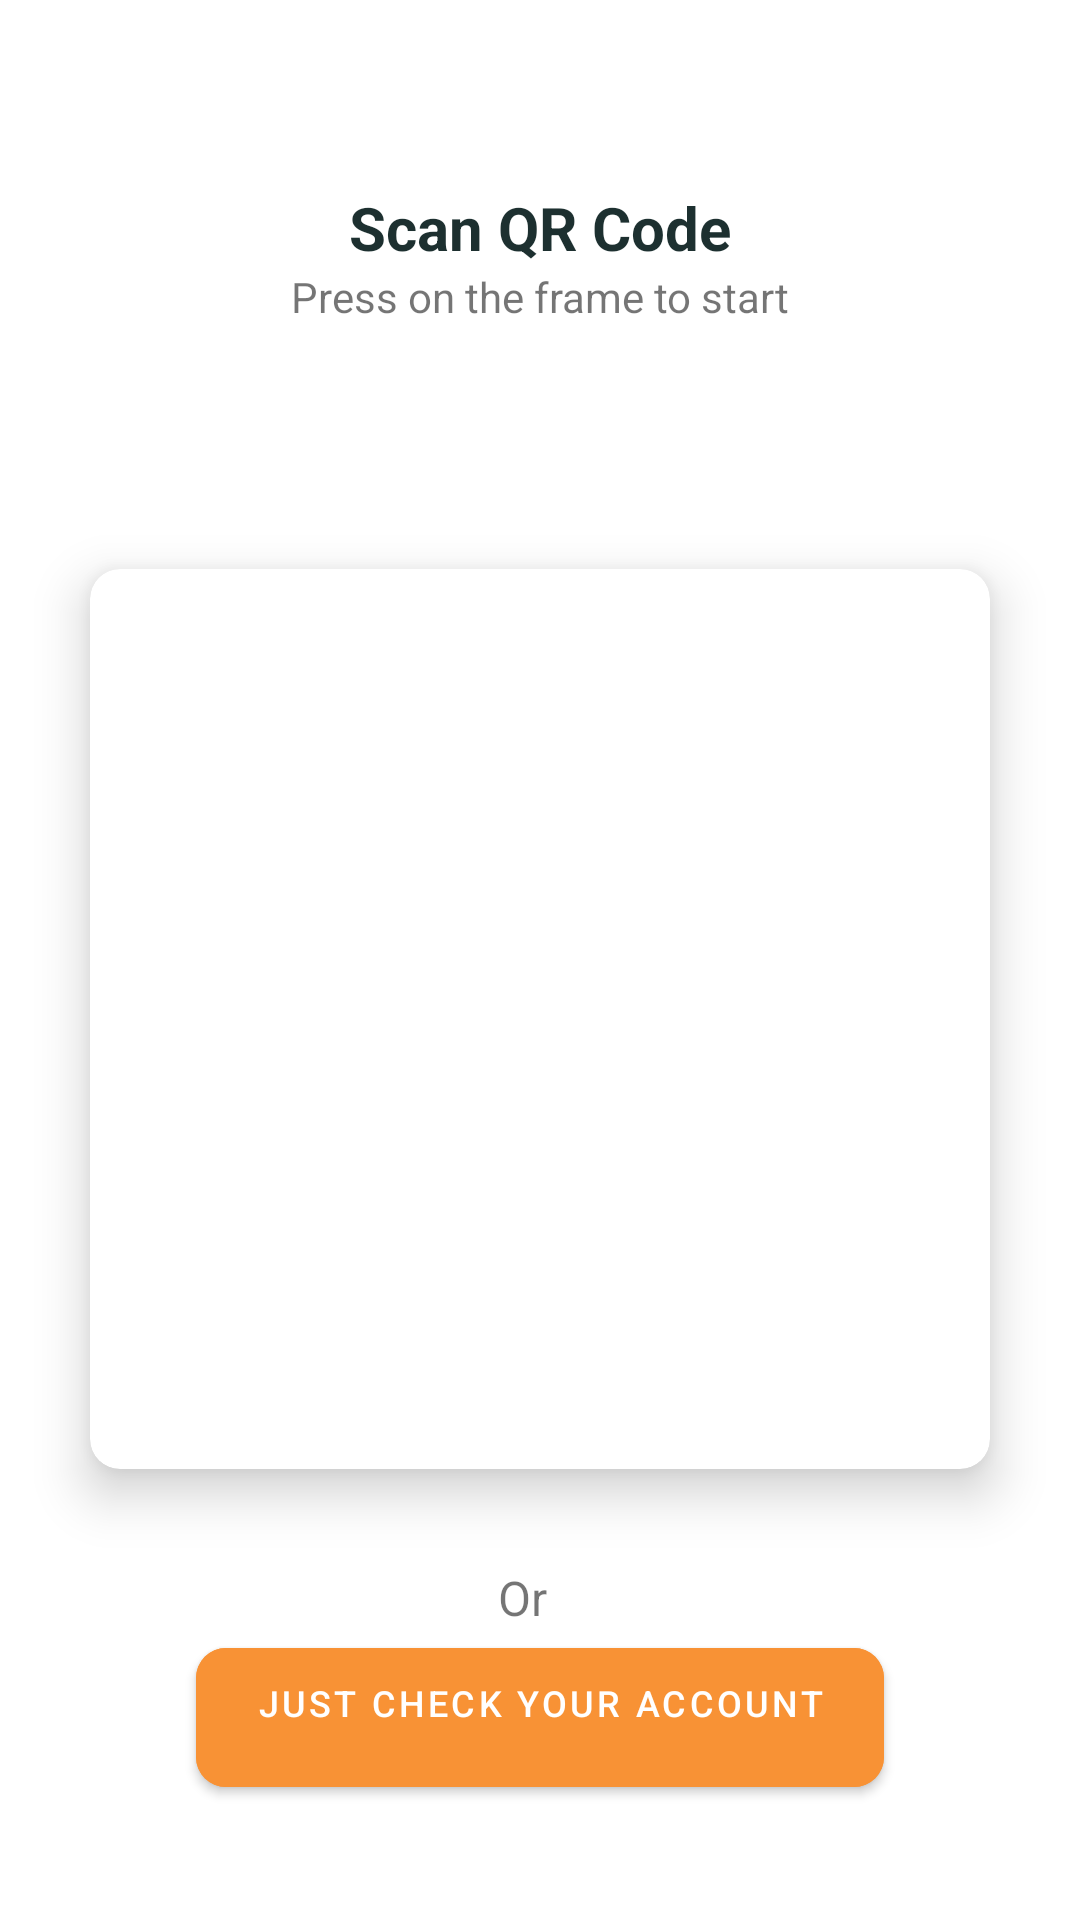

Produce the Android XML layout that renders to this screen, including the resource entries it uses.
<!-- AndroidManifest.xml: application theme Theme.HotelWalletApp -->
<!-- res/layout/scanqrcode.xml -->
<?xml version="1.0" encoding="utf-8"?>
<FrameLayout
    xmlns:app="http://schemas.android.com/apk/res-auto"
    android:layout_width="match_parent"
    android:layout_height="match_parent"
    android:id="@+id/cont"
    xmlns:android="http://schemas.android.com/apk/res/android"
    >


    <androidx.constraintlayout.widget.ConstraintLayout
        android:layout_width="match_parent"
        android:layout_height="match_parent">
        <TextView
            android:id="@+id/text1"
            android:layout_width="wrap_content"
            android:layout_height="wrap_content"
            android:layout_marginTop="56dp"
            android:text="Scan QR Code"
            android:textColor="@color/lightblack"
            android:textSize="20sp"
            android:textStyle="bold"
            android:gravity="center"
            app:layout_constraintEnd_toEndOf="parent"
            app:layout_constraintStart_toStartOf="parent"
            app:layout_constraintTop_toBottomOf="@+id/guideline" />

        <TextView
            android:layout_width="wrap_content"
            android:layout_height="wrap_content"
            android:text="Press on the frame to start"
            android:gravity="center"
            app:layout_constraintEnd_toEndOf="parent"
            app:layout_constraintStart_toStartOf="parent"
            app:layout_constraintTop_toBottomOf="@+id/text1" />

        <androidx.constraintlayout.widget.Guideline
            android:id="@+id/guideline"
            android:layout_width="wrap_content"
            android:layout_height="wrap_content"
            android:orientation="horizontal"
            app:layout_constraintGuide_percent="0.01" />




        <androidx.cardview.widget.CardView
            android:id="@+id/cardView2"
            android:layout_width="300dp"
            android:layout_height="300dp"
            app:cardBackgroundColor="@color/white"
            app:cardCornerRadius="10dp"
            app:cardElevation="10dp"
            app:layout_constraintBottom_toTopOf="@+id/linearLayout"
            app:layout_constraintLeft_toLeftOf="parent"
            app:layout_constraintRight_toRightOf="parent"
            app:layout_constraintTop_toBottomOf="@+id/text1">


            <ImageView
                android:layout_width="match_parent"
                android:layout_height="match_parent"
                android:layout_margin="30dp"
                android:src="@drawable/ic_scan_qr_code" />


        </androidx.cardview.widget.CardView>


        <TextView
            android:id="@+id/tv"
            android:layout_width="wrap_content"
            android:layout_height="wrap_content"
            android:layout_marginStart="136dp"
            android:layout_marginTop="32dp"
            android:text="Or"
            android:textSize="16dp"
            app:layout_constraintStart_toStartOf="@+id/cardView2"
            app:layout_constraintTop_toBottomOf="@+id/cardView2">

        </TextView>

        <LinearLayout
            android:id="@+id/linearLayout"
            android:layout_width="match_parent"
            android:layout_height="wrap_content"
            android:layout_marginBottom="50dp"
            android:orientation="horizontal"
            app:layout_constraintBottom_toBottomOf="parent"
            app:layout_constraintLeft_toLeftOf="parent"
            app:layout_constraintRight_toRightOf="parent">


        </LinearLayout>

        <com.google.android.material.button.MaterialButton
            android:id="@+id/button"
            android:layout_width="wrap_content"
            android:layout_height="wrap_content"
            android:backgroundTint="@color/secondary"
            android:paddingStart="20dp"
            android:paddingTop="10dp"
            android:paddingEnd="20dp"
            android:paddingBottom="20dp"
            app:layout_constraintTop_toBottomOf="@+id/tv"
            app:layout_constraintStart_toStartOf="@id/cardView2"
            app:layout_constraintEnd_toEndOf="@id/cardView2"
            android:text="Just Check your account"
            android:textSize="12dp"
            app:cornerRadius="10dp" />


    </androidx.constraintlayout.widget.ConstraintLayout>





</FrameLayout>
<!-- resources referenced by this layout -->
<resources>
  <color name="lightblack">#1d3030</color>
  <color name="secondary">#F89235</color>
  <color name="white">#FFFFFFFF</color>
  <style name="Theme.HotelWalletApp" parent="Theme.MaterialComponents.DayNight.NoActionBar">
          
          <item name="colorPrimary">@color/primary</item>
          <item name="colorOnPrimary">@color/white</item>
          
          <item name="colorSecondary">@color/secondary</item>
  
          
          <item name="android:statusBarColor">?attr/colorPrimary</item>
          
  
      </style>
  <color name="primary"> #005769</color>
</resources>
